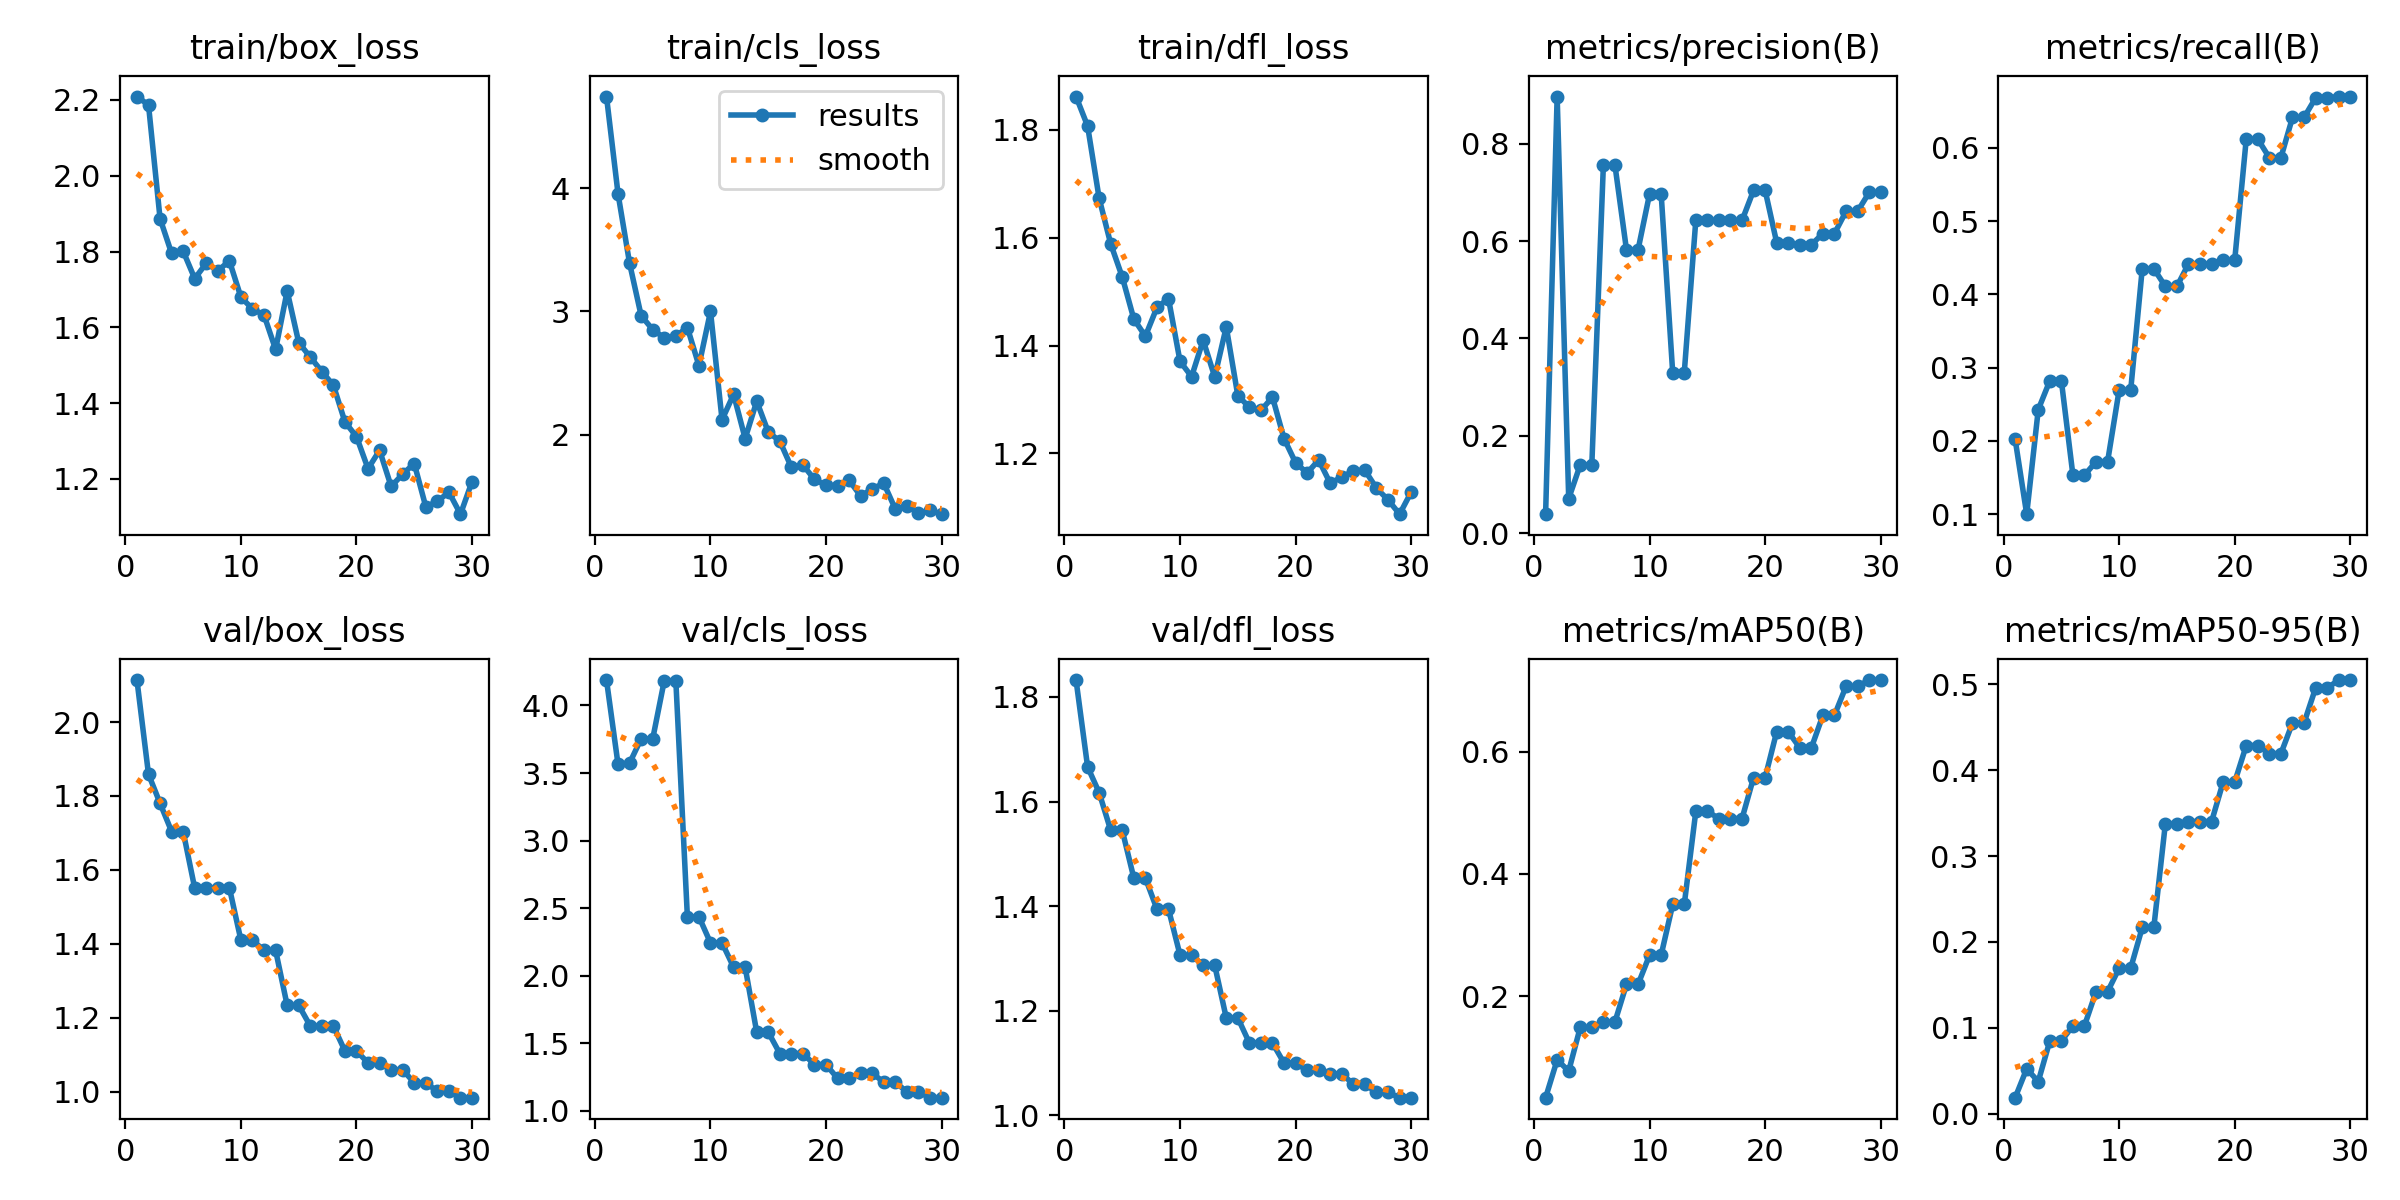

The table this chart was drawn from, first rows:
epoch, time, train/box_loss, train/cls_loss, train/dfl_loss, metrics/precision(B), metrics/recall(B), metrics/mAP50(B), metrics/mAP50-95(B), val/box_loss, val/cls_loss, val/dfl_loss, lr/pg0, lr/pg1, lr/pg2
1, 57.42, 2.209, 4.743, 1.862, 0.03896, 0.2021, 0.03421, 0.01864, 2.114, 4.188, 1.832, 0.0001555, 0.0001555, 0.0001555
2, 121.9, 2.187, 3.953, 1.807, 0.897, 0.1, 0.09593, 0.05226, 1.859, 3.564, 1.666, 0.0003116, 0.0003116, 0.0003116
3, 186.8, 1.887, 3.389, 1.673, 0.07106, 0.2427, 0.07781, 0.03746, 1.78, 3.574, 1.617, 0.0004566, 0.0004566, 0.0004566
4, 245.2, 1.795, 2.965, 1.589, 0.1404, 0.282, 0.1492, 0.08466, 1.704, 3.753, 1.545, 0.0005906, 0.0005906, 0.0005906
5, 303.8, 1.801, 2.853, 1.527, 0.1404, 0.282, 0.1492, 0.08466, 1.704, 3.753, 1.545, 0.0007136, 0.0007136, 0.0007136
6, 357.6, 1.729, 2.785, 1.449, 0.7563, 0.1531, 0.1581, 0.1024, 1.55, 4.184, 1.454, 0.0008256, 0.0008256, 0.0008256
7, 412.3, 1.769, 2.799, 1.417, 0.7563, 0.1531, 0.1581, 0.1024, 1.55, 4.184, 1.454, 0.000891, 0.000891, 0.000891
8, 468.1, 1.749, 2.869, 1.471, 0.5821, 0.1717, 0.2194, 0.1421, 1.551, 2.436, 1.394, 0.0008544, 0.0008544, 0.0008544
9, 522.1, 1.775, 2.56, 1.487, 0.5821, 0.1717, 0.2194, 0.1421, 1.551, 2.436, 1.394, 0.0008177, 0.0008177, 0.0008177
10, 576.2, 1.68, 3, 1.371, 0.6971, 0.2693, 0.2673, 0.1695, 1.41, 2.243, 1.306, 0.000781, 0.000781, 0.000781
11, 629.7, 1.649, 2.121, 1.342, 0.6971, 0.2693, 0.2673, 0.1695, 1.41, 2.243, 1.306, 0.0007444, 0.0007444, 0.0007444
12, 683.3, 1.632, 2.327, 1.41, 0.3293, 0.435, 0.35, 0.2169, 1.382, 2.062, 1.287, 0.0007077, 0.0007077, 0.0007077
13, 736.6, 1.542, 1.969, 1.342, 0.3293, 0.435, 0.35, 0.2169, 1.382, 2.062, 1.287, 0.000671, 0.000671, 0.000671
14, 789.3, 1.696, 2.271, 1.435, 0.643, 0.4109, 0.5022, 0.3377, 1.233, 1.581, 1.186, 0.0006344, 0.0006344, 0.0006344
15, 842.2, 1.56, 2.022, 1.307, 0.643, 0.4109, 0.5022, 0.3377, 1.233, 1.581, 1.186, 0.0005977, 0.0005977, 0.0005977
16, 894.1, 1.522, 1.948, 1.286, 0.6424, 0.4415, 0.4904, 0.3402, 1.178, 1.423, 1.139, 0.0005611, 0.0005611, 0.0005611
17, 946.3, 1.483, 1.736, 1.28, 0.6424, 0.4415, 0.4904, 0.3402, 1.178, 1.423, 1.139, 0.0005244, 0.0005244, 0.0005244
18, 997.8, 1.447, 1.755, 1.304, 0.6424, 0.4415, 0.4904, 0.3402, 1.178, 1.423, 1.139, 0.0004877, 0.0004877, 0.0004877
19, 1050, 1.351, 1.637, 1.227, 0.7042, 0.4465, 0.5574, 0.3862, 1.11, 1.341, 1.1, 0.0004511, 0.0004511, 0.0004511
20, 1102, 1.312, 1.589, 1.183, 0.7042, 0.4465, 0.5574, 0.3862, 1.11, 1.341, 1.1, 0.0004144, 0.0004144, 0.0004144
21, 1153, 1.227, 1.588, 1.164, 0.5967, 0.6119, 0.6324, 0.4288, 1.078, 1.239, 1.086, 0.0003777, 0.0003777, 0.0003777
22, 1205, 1.276, 1.63, 1.188, 0.5967, 0.6119, 0.6324, 0.4288, 1.078, 1.239, 1.086, 0.0003411, 0.0003411, 0.0003411
23, 1257, 1.18, 1.502, 1.144, 0.5926, 0.5865, 0.6061, 0.4194, 1.059, 1.275, 1.08, 0.0003044, 0.0003044, 0.0003044
24, 1308, 1.213, 1.561, 1.156, 0.5926, 0.5865, 0.6061, 0.4194, 1.059, 1.275, 1.08, 0.0002678, 0.0002678, 0.0002678
25, 1360, 1.241, 1.605, 1.167, 0.6156, 0.6414, 0.6593, 0.455, 1.024, 1.212, 1.06, 0.0002311, 0.0002311, 0.0002311
26, 1412, 1.126, 1.396, 1.169, 0.6156, 0.6414, 0.6593, 0.455, 1.024, 1.212, 1.06, 0.0001944, 0.0001944, 0.0001944
27, 1464, 1.141, 1.425, 1.135, 0.6611, 0.668, 0.7065, 0.4957, 1.001, 1.138, 1.044, 0.0001578, 0.0001578, 0.0001578
28, 1517, 1.165, 1.365, 1.114, 0.6611, 0.668, 0.7065, 0.4957, 1.001, 1.138, 1.044, 0.0001211, 0.0001211, 0.0001211
29, 1569, 1.107, 1.386, 1.087, 0.6999, 0.6699, 0.7168, 0.505, 0.9836, 1.096, 1.034, 8.4436e-05, 8.4436e-05, 8.4436e-05
30, 1620, 1.193, 1.355, 1.128, 0.6999, 0.6699, 0.7168, 0.505, 0.9836, 1.096, 1.034, 4.7773e-05, 4.7773e-05, 4.7773e-05
